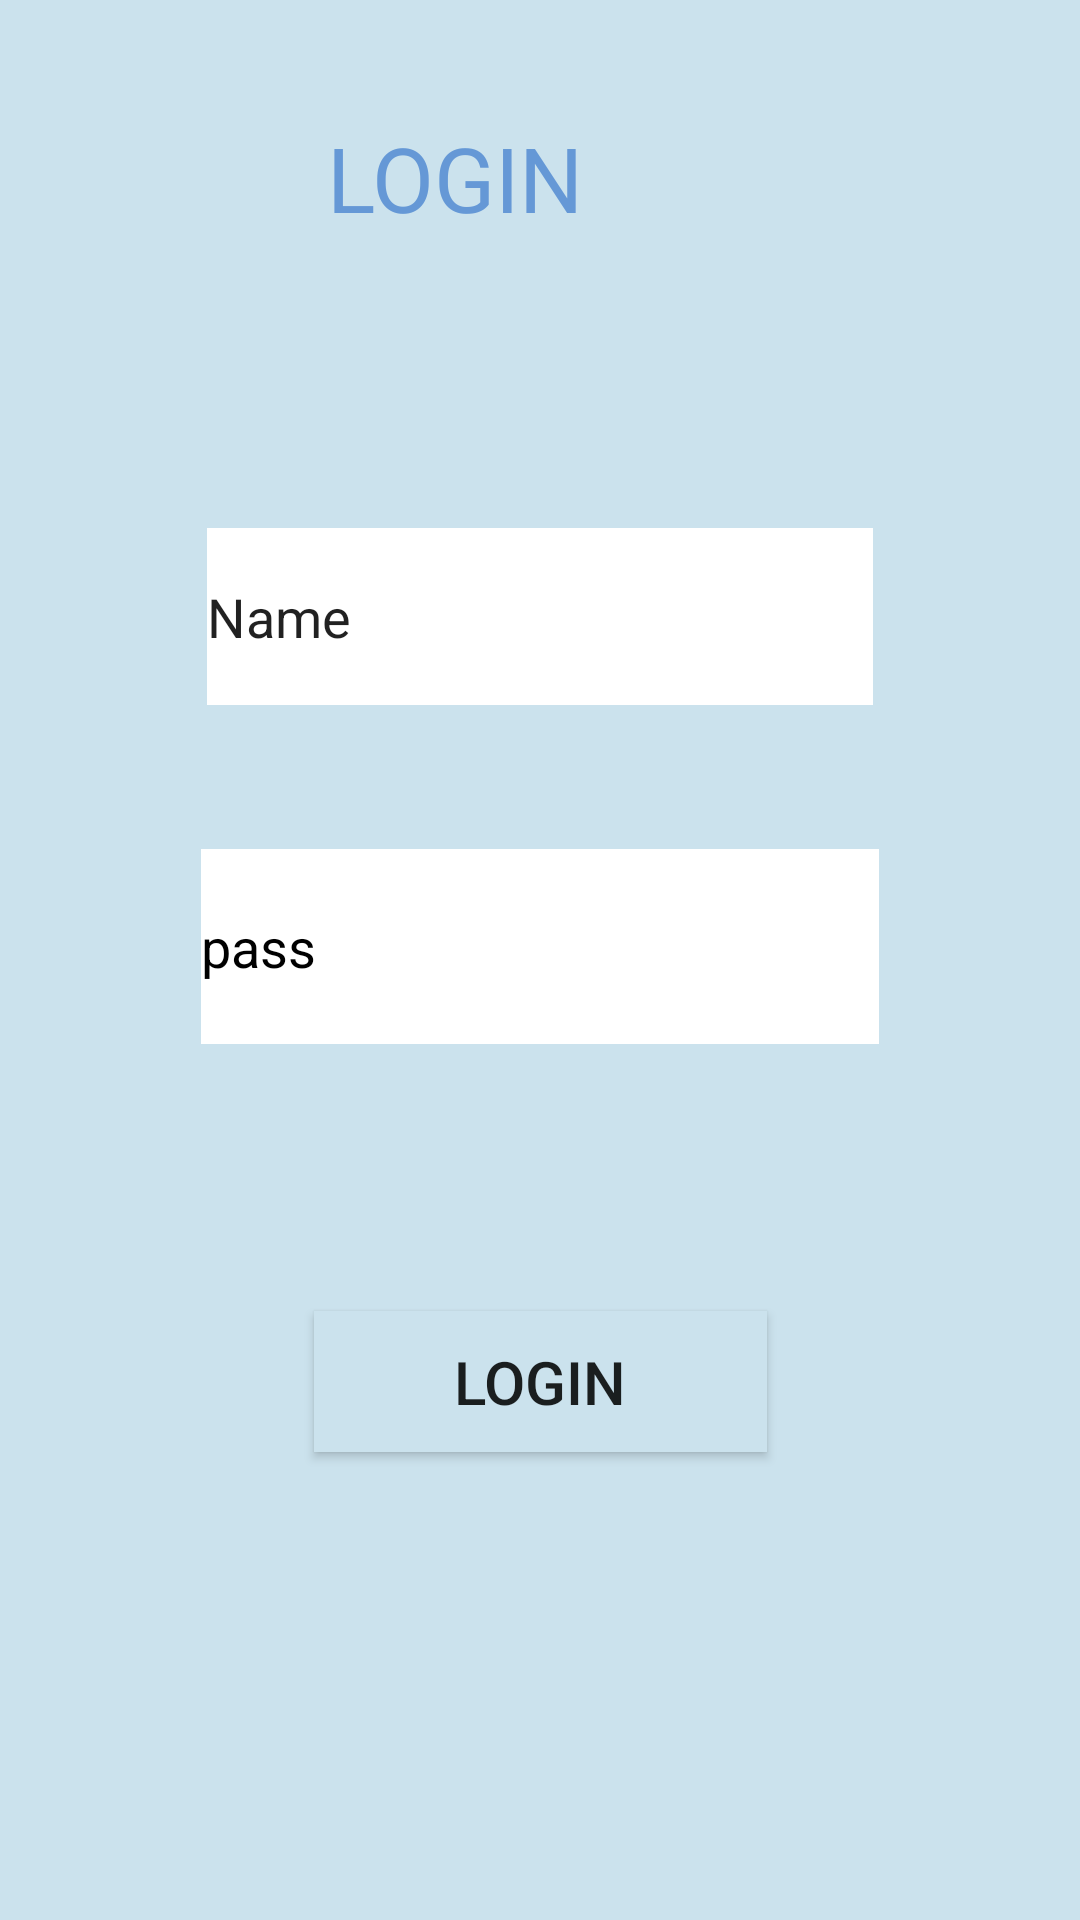

The Android layout XML behind this screen, and the referenced resources:
<!-- AndroidManifest.xml: application theme Theme.Mysql -->
<!-- res/layout/activity_main.xml -->
<?xml version="1.0" encoding="utf-8"?>
<androidx.constraintlayout.widget.ConstraintLayout xmlns:android="http://schemas.android.com/apk/res/android"
    xmlns:app="http://schemas.android.com/apk/res-auto"
    xmlns:tools="http://schemas.android.com/tools"
    android:layout_width="match_parent"
    android:layout_height="match_parent"
    android:background="#89A0E6"
    android:backgroundTint="#CBE2ED"
    android:foregroundTint="#68C5DD"
    tools:context=".LoginPage">

    <EditText
        android:id="@+id/edit2"
        android:layout_width="222dp"
        android:layout_height="59dp"
        android:layout_marginTop="176dp"
        android:background="#FFFFFF"
        android:ems="10"
        android:hint="name"
        android:inputType="textPersonName"
        android:text="Name"
        android:textColorHint="#3565AF"
        app:layout_constraintEnd_toEndOf="parent"
        app:layout_constraintStart_toStartOf="parent"
        app:layout_constraintTop_toTopOf="parent" />

    <EditText
        android:id="@+id/edit3"
        android:layout_width="226dp"
        android:layout_height="65dp"
        android:layout_marginTop="48dp"
        android:background="#FFFFFF"
        android:ems="10"
        android:hint="pass"
        android:inputType="textPassword"
        android:textColorHint="@color/black"
        app:layout_constraintEnd_toEndOf="parent"
        app:layout_constraintStart_toStartOf="parent"
        app:layout_constraintTop_toBottomOf="@+id/edit2" />

    <TextView
        android:id="@+id/textView"
        android:layout_width="228dp"
        android:layout_height="57dp"
        android:layout_marginBottom="80dp"
        android:background="#CBE2ED"
        android:text="LOGIN"
        android:textColor="#6598D6"
        android:textColorHighlight="#D134EC"
        android:textSize="30sp"
        app:layout_constraintBottom_toTopOf="@+id/edit2"
        app:layout_constraintEnd_toEndOf="parent"
        app:layout_constraintHorizontal_bias="0.825"
        app:layout_constraintStart_toStartOf="parent" />

    <Button
        android:id="@+id/button2"
        android:layout_width="151dp"
        android:layout_height="47dp"
        android:layout_marginBottom="156dp"
        android:background="#8593C3"
        android:backgroundTint="#CBE2ED"
        android:onClick="login"
        android:text="login"
        android:textSize="20sp"
        app:layout_constraintBottom_toBottomOf="parent"
        app:layout_constraintEnd_toEndOf="parent"
        app:layout_constraintStart_toStartOf="parent" />
</androidx.constraintlayout.widget.ConstraintLayout>
<!-- resources referenced by this layout -->
<resources>
  <style name="Theme.Mysql" parent="Theme.MaterialComponents.DayNight.DarkActionBar">
          
          <item name="colorPrimary">@color/purple_500</item>
          <item name="colorPrimaryVariant">@color/purple_700</item>
          <item name="colorOnPrimary">@color/white</item>
          
          <item name="colorSecondary">@color/teal_200</item>
          <item name="colorSecondaryVariant">@color/teal_700</item>
          <item name="colorOnSecondary">@color/black</item>
          
          <item name="android:statusBarColor" tools:targetApi="l">?attr/colorPrimaryVariant</item>
          
      </style>
  <!-- not gathered from this repository: default colours our renderer supplied (Android Studio template values) -->
  <color name="purple_500">#FF6200EE</color>
  <color name="purple_700">#FF3700B3</color>
  <color name="teal_200">#FF03DAC5</color>
  <color name="teal_700">#FF018786</color>
  <color name="black">#FF000000</color>
  <color name="white">#FFFFFFFF</color>
</resources>
